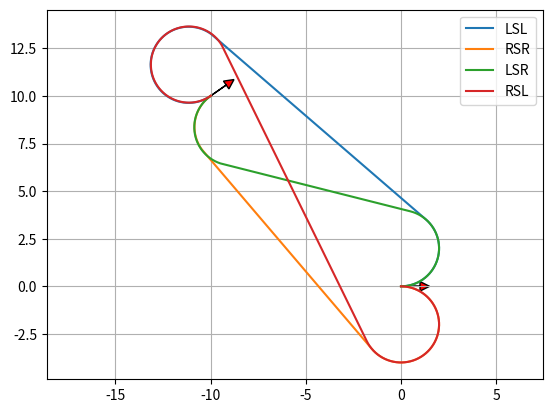

Write Python code to recreate this figure.
#! /usr/bin/python
# -*- coding: utf-8 -*-
"""

Dubins path planner sample code

[redacted]

Liscense MIT

"""
import math


def fmodr(x, y):
    return x - y * math.floor(x / y)


def mod2pi(theta):
    return fmodr(theta, 2 * math.pi)


def LSL(alpha, beta, d):
    sa = math.sin(alpha)
    sb = math.sin(beta)
    ca = math.cos(alpha)
    cb = math.cos(beta)
    c_ab = math.cos(alpha - beta)

    tmp0 = d + sa - sb
    p_squared = 2 + (d * d) - (2 * c_ab) + (2 * d * (sa - sb))
    if p_squared < 0:
        return 0
    tmp1 = math.atan2((cb - ca), tmp0)
    t = mod2pi(-alpha + tmp1)
    p = math.sqrt(p_squared)
    q = mod2pi(beta - tmp1)
    #  print(math.degrees(t), p, math.degrees(q))

    mode = ["L", "S", "L"]

    return t, p, q, mode


def RSR(alpha, beta, d):
    sa = math.sin(alpha)
    sb = math.sin(beta)
    ca = math.cos(alpha)
    cb = math.cos(beta)
    c_ab = math.cos(alpha - beta)

    tmp0 = d - sa + sb
    p_squared = 2 + (d * d) - (2 * c_ab) + (2 * d * (sb - sa))
    if p_squared < 0:
        return 0.0
    tmp1 = math.atan2((ca - cb), tmp0)
    t = mod2pi(alpha - tmp1)
    p = math.sqrt(p_squared)
    q = mod2pi(-beta + tmp1)

    mode = ["R", "S", "R"]

    return t, p, q, mode


def LSR(alpha, beta, d):
    sa = math.sin(alpha)
    sb = math.sin(beta)
    ca = math.cos(alpha)
    cb = math.cos(beta)
    c_ab = math.cos(alpha - beta)

    p_squared = -2 + (d * d) + (2 * c_ab) + (2 * d * (sa + sb))
    p = math.sqrt(p_squared)
    tmp2 = math.atan2((-ca - cb), (d + sa + sb)) - math.atan2(-2.0, p)
    t = mod2pi(-alpha + tmp2)
    q = mod2pi(-mod2pi(beta) + tmp2)

    mode = ["L", "S", "R"]
    return t, p, q, mode


def RSL(alpha, beta, d):
    sa = math.sin(alpha)
    sb = math.sin(beta)
    ca = math.cos(alpha)
    cb = math.cos(beta)
    c_ab = math.cos(alpha - beta)

    p_squared = (d * d) - 2 + (2 * c_ab) - (2 * d * (sa + sb))
    p = math.sqrt(p_squared)
    tmp2 = math.atan2((ca + cb), (d - sa - sb)) - math.atan2(2.0, p)
    t = mod2pi(alpha - tmp2)
    q = mod2pi(beta - tmp2)

    mode = ["R", "S", "L"]
    return t, p, q, mode


def RLR(alpha, beta, d):
    sa = math.sin(alpha)
    sb = math.sin(beta)
    ca = math.cos(alpha)
    cb = math.cos(beta)
    c_ab = math.cos(alpha - beta)

    mode = ["R", "L", "R"]
    tmp_rlr = (6.0 - d * d + 2.0 * c_ab + 2.0 * d * (sa - sb)) / 8.0
    if abs(tmp_rlr) > 1.0:
        return None, None, None, mode

    p = mod2pi(2 * math.pi - math.acos(tmp_rlr))
    t = mod2pi(alpha - math.atan2(ca - cb, d - sa + sb) + mod2pi(p / 2.0))
    q = mod2pi(alpha - beta - t + mod2pi(p))
    return t, p, q, mode


def LRL(alpha, beta, d):
    sa = math.sin(alpha)
    sb = math.sin(beta)
    ca = math.cos(alpha)
    cb = math.cos(beta)
    c_ab = math.cos(alpha - beta)

    mode = ["L", "R", "L"]
    tmp_lrl = (6. - d * d + 2 * c_ab + 2 * d * (- sa + sb)) / 8.
    if abs(tmp_lrl) > 1:
        return None, None, None, mode
    p = mod2pi(2 * math.pi - math.acos(tmp_lrl))
    t = mod2pi(-alpha - math.atan2(ca - cb, d + sa - sb) + p / 2.)
    q = mod2pi(mod2pi(beta) - alpha - t + mod2pi(p))

    return t, p, q, mode


def dubins_path_planning(sx, sy, syaw, ex, ey, eyaw, c):
    """
    Dubins path plannner

    input:
        sx x position of start point [m]
        sy y position of start point [m]
        syaw yaw angle of start point [rad]
        ex x position of end point [m]
        ey y position of end point [m]
        eyaw yaw angle of end point [rad]
        c curvature [1/m]

    output:
        path [x,y...]

    """

    # nomalize
    dx = ex - sx
    dy = ey - sy
    D = math.sqrt(dx ** 2.0 + dy ** 2.0)
    d = D / c
    #  print(dx, dy, D, d)

    theta = mod2pi(math.atan2(dy, dx))
    alpha = mod2pi(syaw - theta)
    beta = mod2pi(eyaw - theta)
    #  print(theta, alpha, beta, d)

    planners = [LSL, RSR, LSR, RSL, RLR, LRL]

    for planner in planners:
        t, p, q, mode = planner(alpha, beta, d)
        if t is None:
            print("".join(mode) + " cannot generate path")
            continue
        px, py, pyaw = generate_course([t, p, q], mode, c)
        plt.plot(px, py, label=("".join(mode)))

    return px, py, pyaw


def generate_course(length, mode, c):

    px = [0.0]
    py = [0.0]
    pyaw = [0.0]

    d = 0.001

    for m, l in zip(mode, length):
        pd = 0.0
        while pd <= abs(l):
            #  print(pd, l)
            px.append(px[-1] + d * c * math.cos(pyaw[-1]))
            py.append(py[-1] + d * c * math.sin(pyaw[-1]))

            if m is "L":  # left turn
                pyaw.append(pyaw[-1] + d)
            elif m is "S":  # Straight
                pyaw.append(pyaw[-1])
            elif m is "R":  # right turn
                pyaw.append(pyaw[-1] - d)
            pd += d

    #  print(px, py, pyaw)

    return px, py, pyaw


def __plot_arrow(x, y, yaw, length=1.0, width=0.5, fc="r", ec="k"):
    u"""
    Plot arrow
    """

    if not isinstance(x, float):
        for (ix, iy, iyaw) in zip(x, y, yaw):
            __plot_arrow(ix, iy, iyaw)
    else:
        plt.arrow(x, y, length * math.cos(yaw), length * math.sin(yaw),
                  fc=fc, ec=ec, head_width=width, head_length=width)
        plt.plot(x, y)


if __name__ == '__main__':
    print("Dubins path planner sample start!!")
    import matplotlib.pyplot as plt

    start_x = 0.0  # [m]
    start_y = 0.0  # [m]
    start_yaw = math.radians(0.0)  # [rad]

    end_x = -10.0  # [m]
    end_y = 10.0  # [m]
    end_yaw = math.radians(35.0)  # [rad]

    curvature = 2.0

    px, py, pyaw = dubins_path_planning(start_x, start_y, start_yaw,
                                        end_x, end_y, end_yaw, curvature)

    #  print(px, py)
    # plotting
    __plot_arrow(start_x, start_y, start_yaw)
    __plot_arrow(end_x, end_y, end_yaw)

    plt.legend()
    plt.grid(True)
    plt.axis("equal")
    plt.show()
